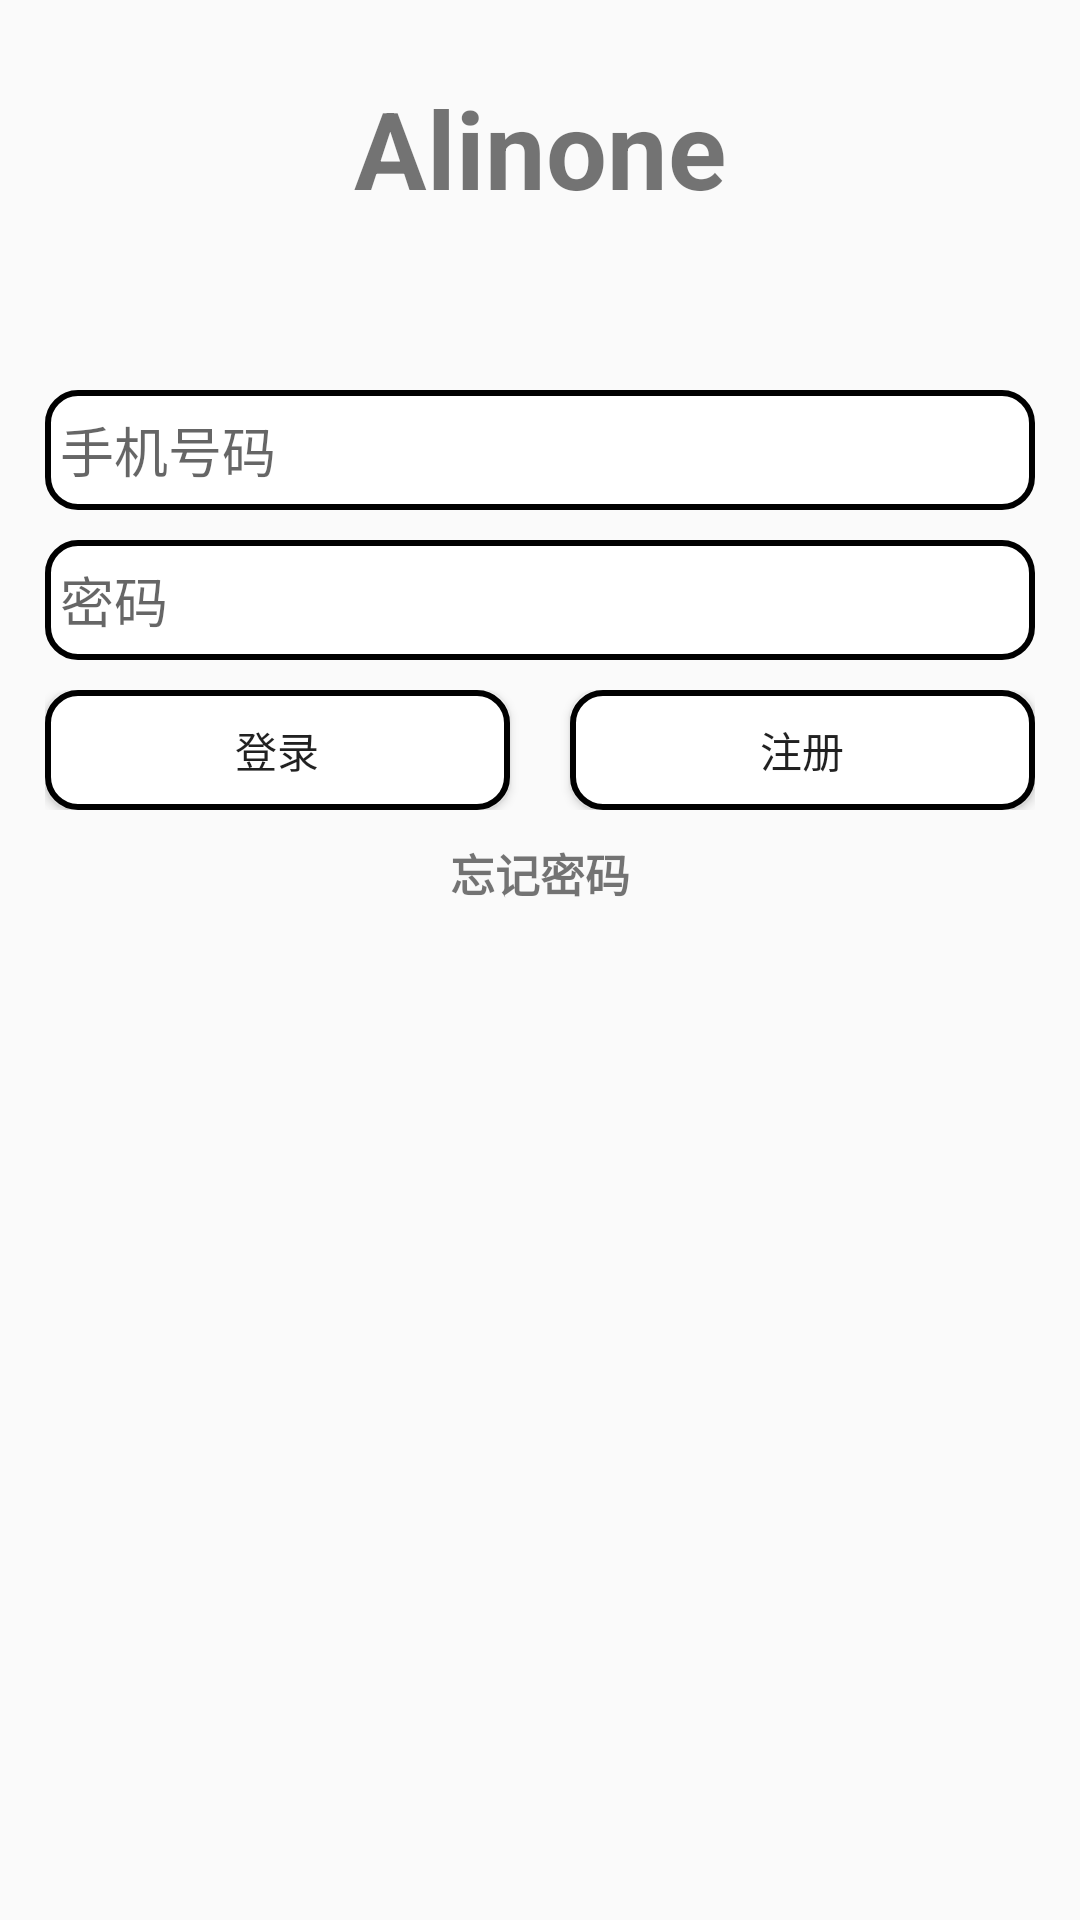

Produce the Android XML layout that renders to this screen, including the resource entries it uses.
<!-- AndroidManifest.xml: application theme CustomActionBarTheme -->
<!-- res/layout/launcher_activity.xml -->
<?xml version="1.0" encoding="utf-8"?>
<RelativeLayout xmlns:android="http://schemas.android.com/apk/res/android"
    xmlns:tools="http://schemas.android.com/tools"
    android:layout_width="match_parent"
    android:layout_height="match_parent" >

    <TextView
        android:id="@+id/logo_textview"
        android:layout_width="wrap_content"
        android:layout_height="wrap_content"
        android:layout_alignParentTop="true"
        android:layout_centerHorizontal="true"
        android:layout_marginTop="25dp"
        android:textSize="36sp"
        android:textStyle="bold"
        android:typeface="sans"
        android:text="Alinone" />
    
    <LinearLayout 
        android:id="@+id/login_chart"
        android:layout_width="fill_parent"
        android:layout_height="wrap_content"
        android:layout_marginLeft="15dp"
        android:layout_marginRight="15dp"
        android:layout_marginTop="130dp"
        android:orientation="vertical">
        
        <EditText 
            android:id="@+id/user_account"
            android:layout_width="fill_parent"
            android:layout_height="40dp"
            android:hint="手机号码"
            android:singleLine="true"
            android:inputType="number"
            android:background="@drawable/launcher_button_background_unpressed"/>
        
        <EditText 
            android:id="@+id/user_password"
            android:layout_marginTop="10dp"
            android:layout_width="fill_parent"
            android:hint="密码"
            android:singleLine="true"
            android:inputType="textPassword"
            android:layout_height="40dp"
            android:background="@drawable/launcher_button_background_unpressed"/>
                    
        </LinearLayout>
        
        <LinearLayout 
            android:id="@+id/launcher_buttons"
            android:layout_width="fill_parent"
            android:layout_height="wrap_content"
            android:layout_below="@+id/login_chart"
            android:layout_marginLeft="15dp"
            android:layout_marginRight="15dp"
            android:layout_marginTop="10dp"
            android:orientation="horizontal">
            
            <Button 
                android:id="@+id/login_button"
                android:layout_width="wrap_content"
                android:layout_height="40dp"
                android:layout_marginRight="10dp"
                android:layout_weight="1"
                android:text="登录"
                android:background="@drawable/launcher_button_background"/>
            
            <Button 
                android:id="@+id/register_button"
                android:layout_width="wrap_content"
                android:layout_height="40dp"
                android:layout_marginLeft="10dp"
                android:layout_weight="1"
                android:text="注册"
                android:background="@drawable/launcher_button_background"/>
            
        </LinearLayout>
        
        <TextView 
            android:id="@+id/forget_password_textview"
            android:layout_width="wrap_content"
            android:layout_height="wrap_content"
            android:layout_marginTop="10dp"
            android:layout_centerHorizontal="true"
            android:layout_below="@+id/launcher_buttons"
            android:textSize="15sp"
            android:textStyle="bold"
            android:text="忘记密码"/>
    
</RelativeLayout>
<!-- resources referenced by this layout -->
<resources>
  <!-- drawable launcher_button_background (drawable) -->
  <selector xmlns:android="http://schemas.android.com/apk/res/android">
          <item android:drawable="@drawable/launcher_button_background_unpressed" android:state_pressed="false"/>
          <item android:drawable="@drawable/launcher_button_pressed" android:state_pressed="true"/>
  </selector>
  <!-- drawable launcher_button_background_unpressed (drawable) -->
  <?xml version="1.0" encoding="utf-8"?>
  <shape xmlns:android="http://schemas.android.com/apk/res/android">
      <corners 
          android:radius="10dp"/>
      <stroke 
          android:color="#000000"
          android:width="2dp"/>
      <solid 
          android:color="#ffffff"/>
      <padding 
          android:left="5dp" 
          android:top="5dp"
          android:right="5dp" 
          android:bottom="5dp" />
  
  </shape>
  <style name="CustomActionBarTheme" parent="@style/Theme.AppCompat.Light.DarkActionBar">  
          <item name="android:actionBarStyle">@style/MyActionBar</item>  
          <item name="android:actionOverflowButtonStyle">@style/MyOverflowButton</item>
     
            
          <item name="actionBarStyle">@style/MyActionBar</item>  
          <item name="actionOverflowButtonStyle">@style/MyOverflowButton</item>
      </style>
  <!-- drawable launcher_button_pressed (drawable) -->
  <?xml version="1.0" encoding="utf-8"?>
  <shape xmlns:android="http://schemas.android.com/apk/res/android">
      <corners 
          android:radius="10dp"/>
      <stroke 
          android:color="#000000"
          android:width="2dp"/>
      <solid 
          android:color="#aa000000"/>
      <padding 
          android:left="5dp" 
          android:top="5dp"
          android:right="5dp" 
          android:bottom="5dp" />
  
  </shape>
  <style name="MyActionBar" parent="@style/Widget.AppCompat.Light.ActionBar.Solid.Inverse">  
          <item name="android:background">@color/theme_color</item>  
          <item name="android:titleTextStyle">@style/MyTitleStyle</item>  
          <item name="android:actionOverflowButtonStyle">@style/MyOverflowButton</item>
     
            
          <item name="background">@color/theme_color</item>  
          <item name="titleTextStyle">@style/MyTitleStyle</item>  
          <item name="actionOverflowButtonStyle">@style/MyOverflowButton</item>
      </style>
  <style name="MyOverflowButton" parent="@android:style/Widget.Holo.ActionButton.Overflow">  
          <item name="android:src">@android:drawable/ic_menu_view</item>  
          <item name="android:background">@drawable/ic_menu_moreoverflow_normal_holo_light</item>  
      </style>
  <color name="theme_color">#2a9dff</color>
  <style name="MyTitleStyle" parent="@android:style/TextAppearance.Holo.Widget.ActionBar.Title.Inverse">  
          <item name="android:textSize">20dp</item>  
      </style>
  <!-- drawable ic_menu_moreoverflow_normal_holo_light: png bitmap (drawable-hdpi, 338 bytes) -->
</resources>
